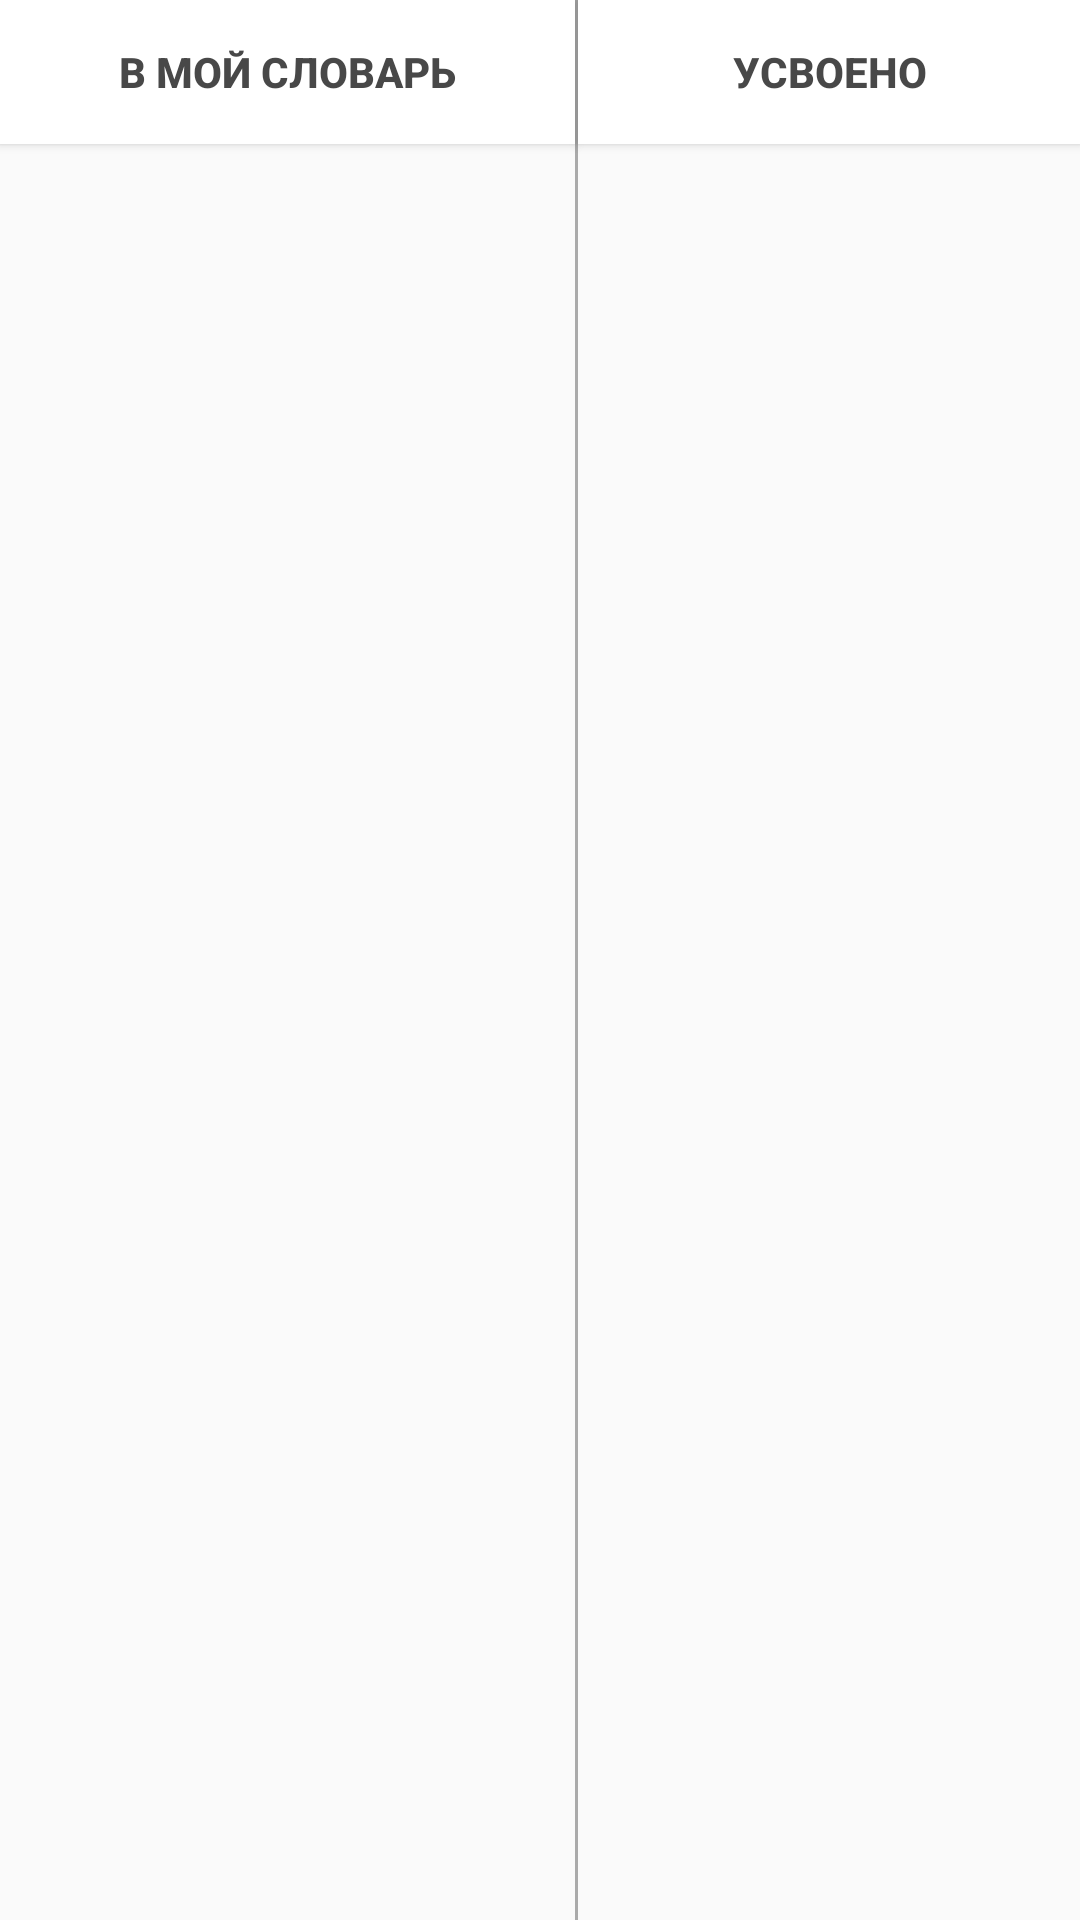

Android layout source for this screen:
<!-- AndroidManifest.xml: application theme AppTheme -->
<!-- res/layout/button.xml -->
<?xml version="1.0" encoding="utf-8"?>
<LinearLayout xmlns:android="http://schemas.android.com/apk/res/android"
    android:orientation="horizontal"
    android:layout_width="match_parent"
    android:layout_height="wrap_content">
    <Button
        android:textColor="@color/darkGrey"
        android:id="@+id/save"
        android:layout_width="wrap_content"
        android:layout_height="wrap_content"
        android:layout_weight="1"
        android:text="В мой словарь"
        style="@style/Button" />

    <View
        android:layout_width="1dp"
        android:layout_height="match_parent"
        android:background="@android:color/darker_gray" />

    <Button
        android:textColor="@color/darkGrey"
        android:id="@+id/progress"
        android:layout_width="wrap_content"
        android:layout_height="wrap_content"
        android:layout_weight="1"
        android:text="Усвоено"
        style="@style/Button"/>

</LinearLayout>
<!-- resources referenced by this layout -->
<resources>
  <color name="darkGrey">#484848</color>
  <style name="Button">
          <item name="android:layout_alignParentEnd">true</item>
          <item name="android:layout_alignParentRight">true</item>
          <item name="android:background">@color/textDefault</item>
          <item name="android:textColor">@color/darkGrey</item>
          <item name="android:textStyle">bold</item>
      </style>
  <style name="AppTheme" parent="@style/Theme.AppCompat.Light.NoActionBar">
          
          <item name="colorControlNormal">@color/textDefault</item>
          <item name="colorPrimary">@color/colorPrimary</item>
          <item name="colorPrimaryDark">@color/colorPrimaryDark</item>
          <item name="colorAccent">@color/colorAccent</item>
          <item name="windowActionModeOverlay">true</item>
          <item name="actionModeCloseDrawable">@drawable/ic_arrow_back_white_24dp</item>
          <item name="android:actionModeBackground">@color/colorPrimaryDark</item>
      </style>
  <color name="textDefault">#FFFFFF</color>
  <color name="colorPrimary">#3399FF</color>
  <color name="colorPrimaryDark">#0085D2</color>
  <color name="colorAccent">#F2F2F2</color>
</resources>
